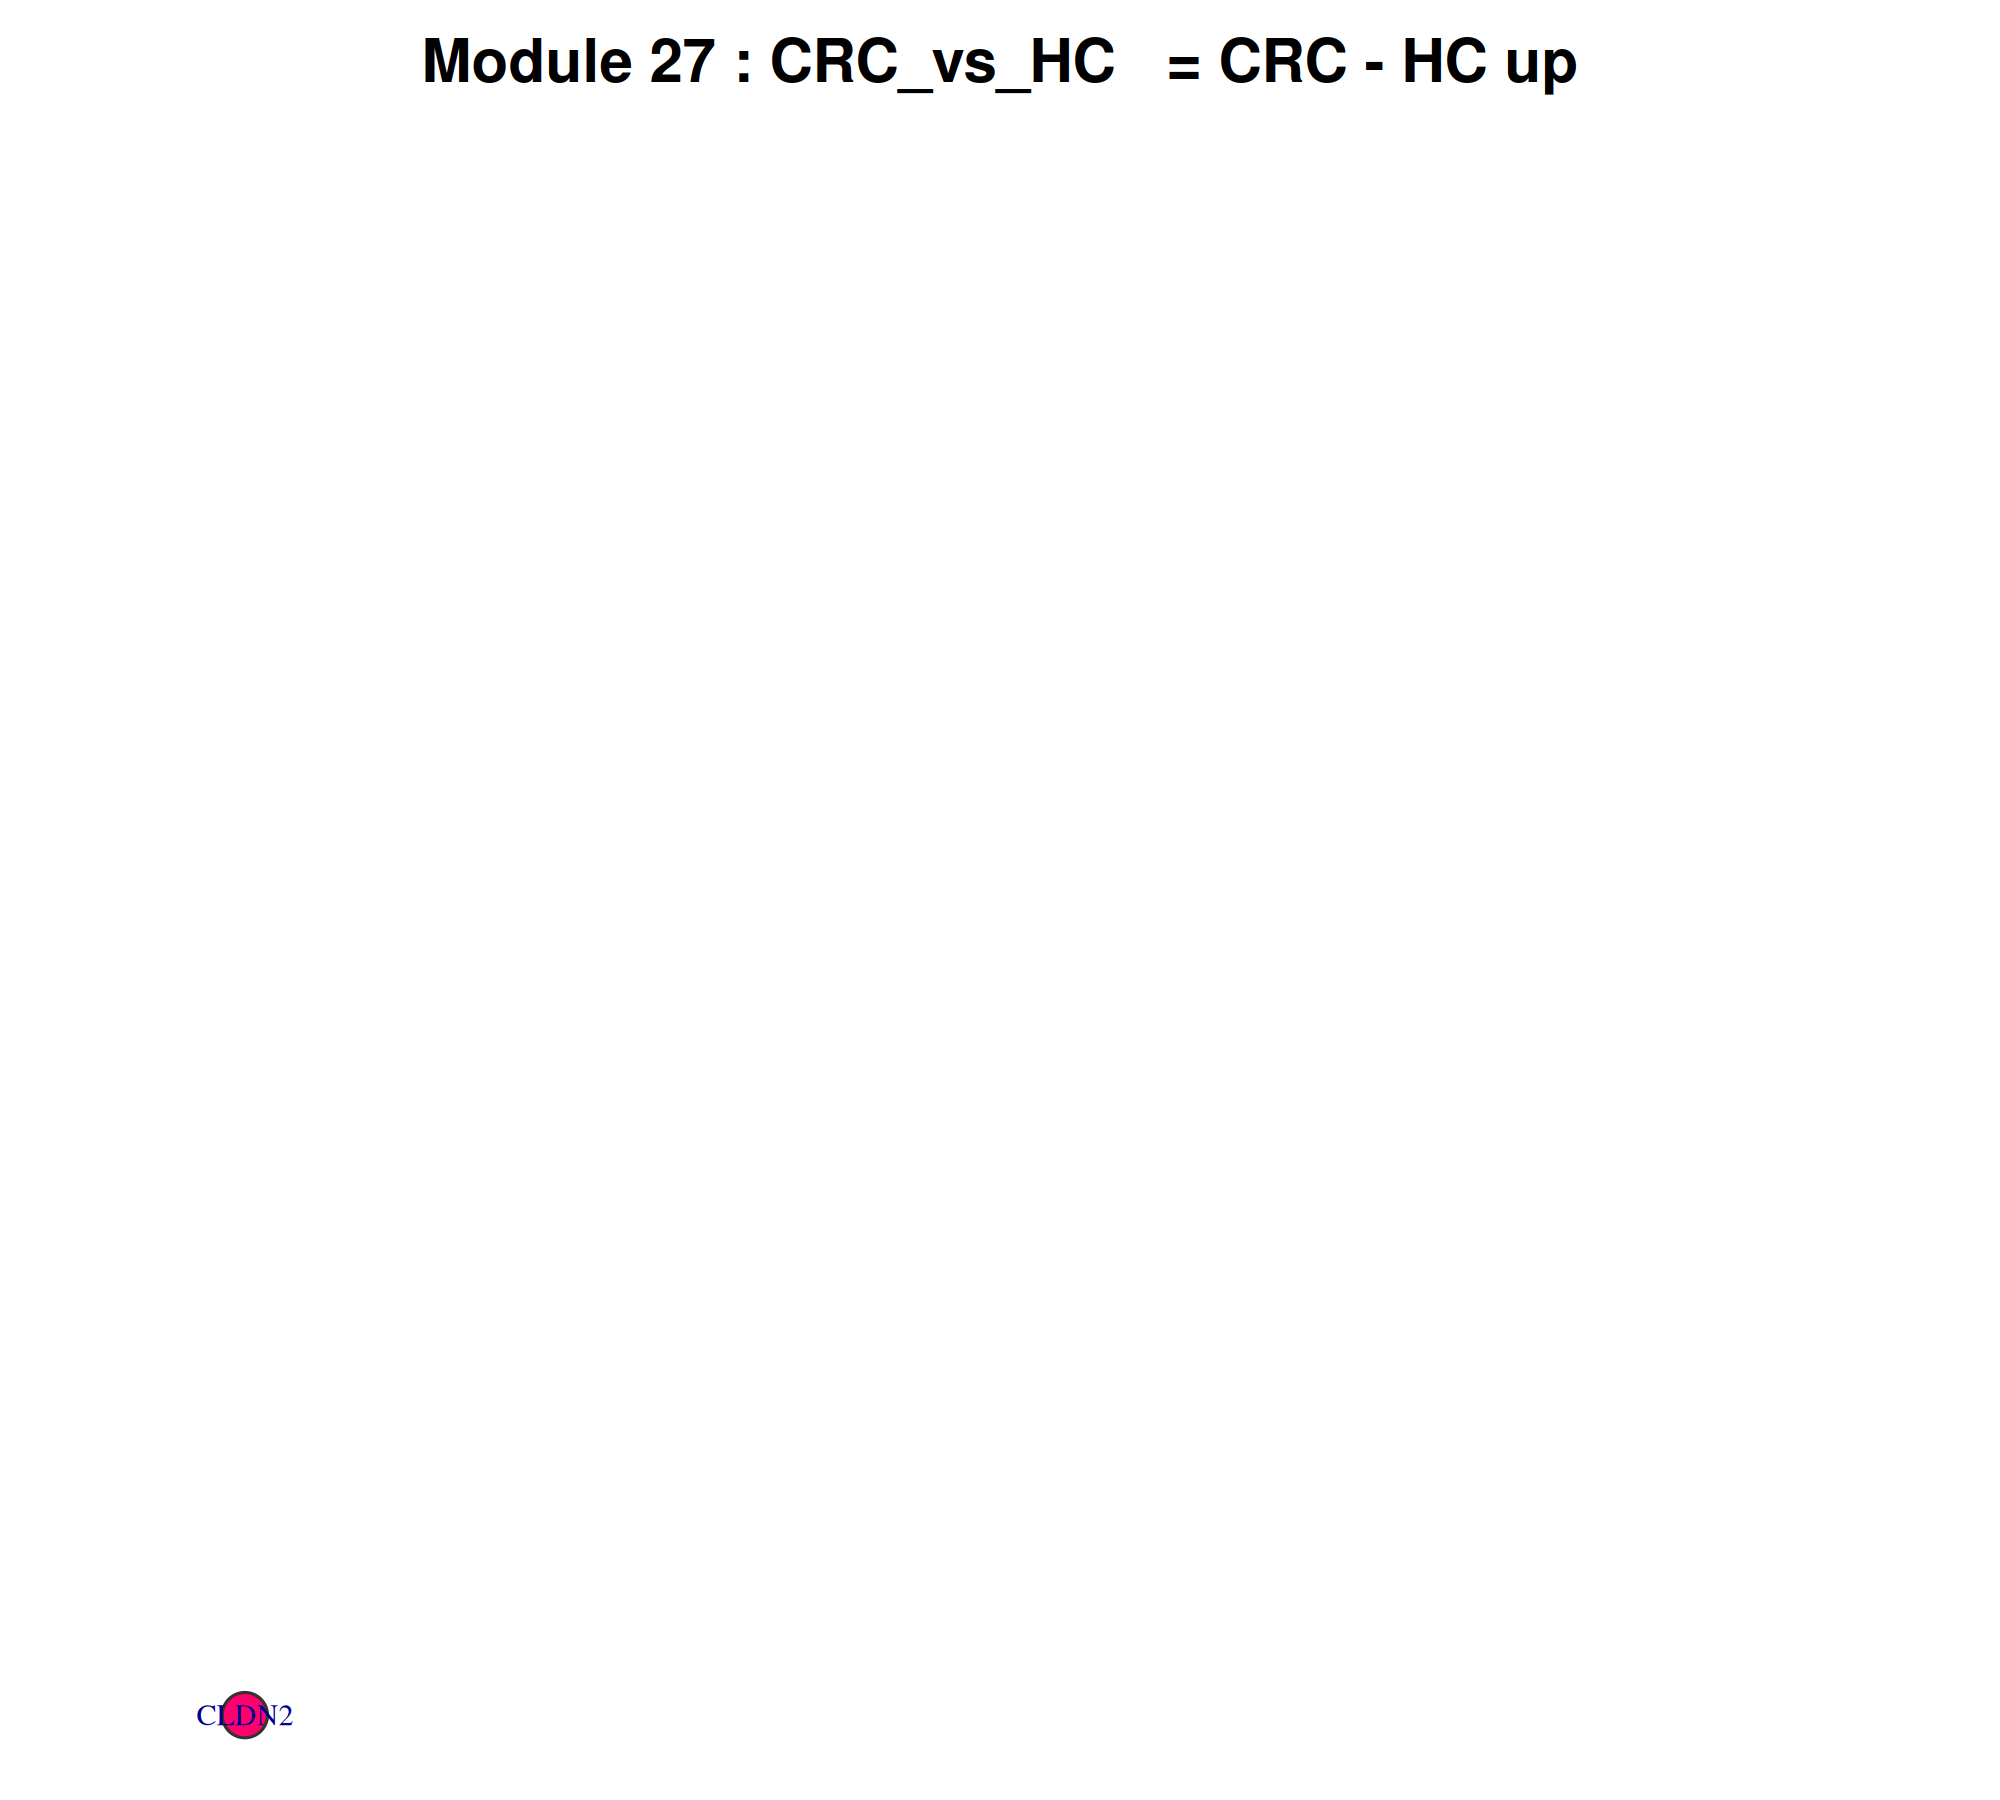

The data file committed next to this chart (first rows):
gene, degree, clustering_coeff, module
CLDN2, 0, 0, Module_27
